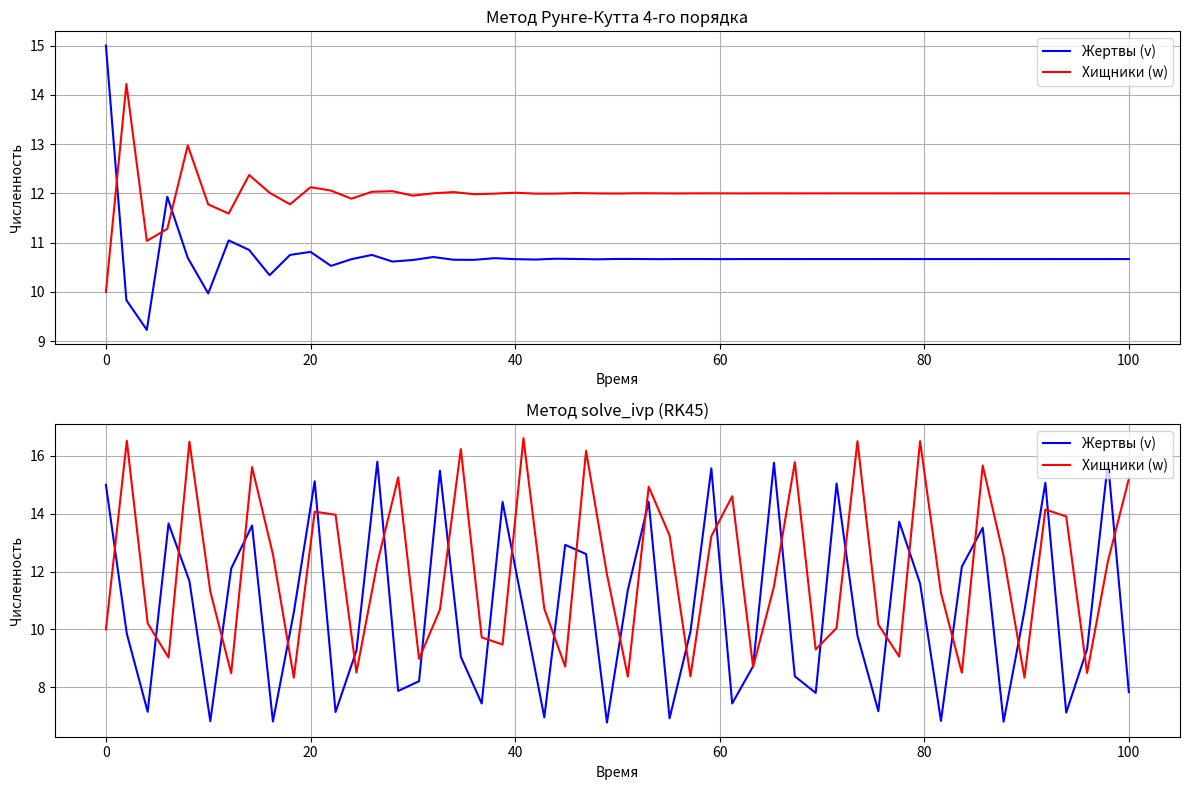
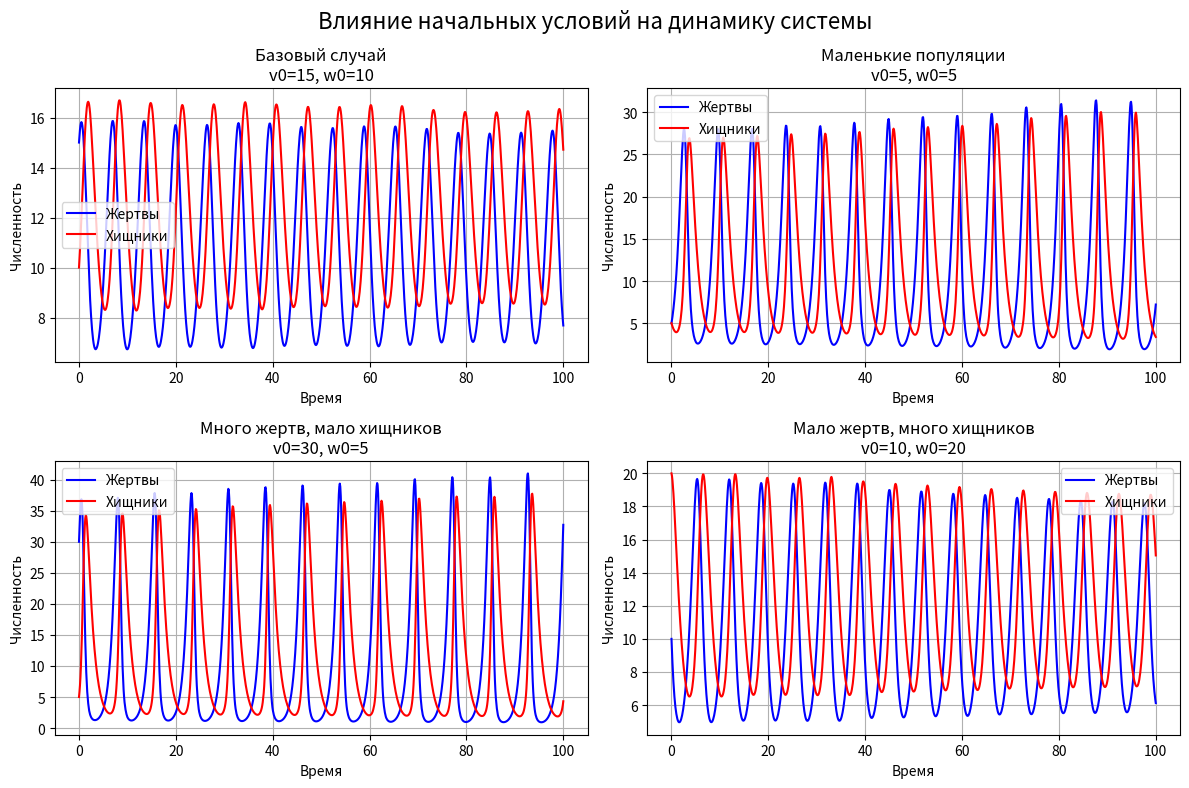
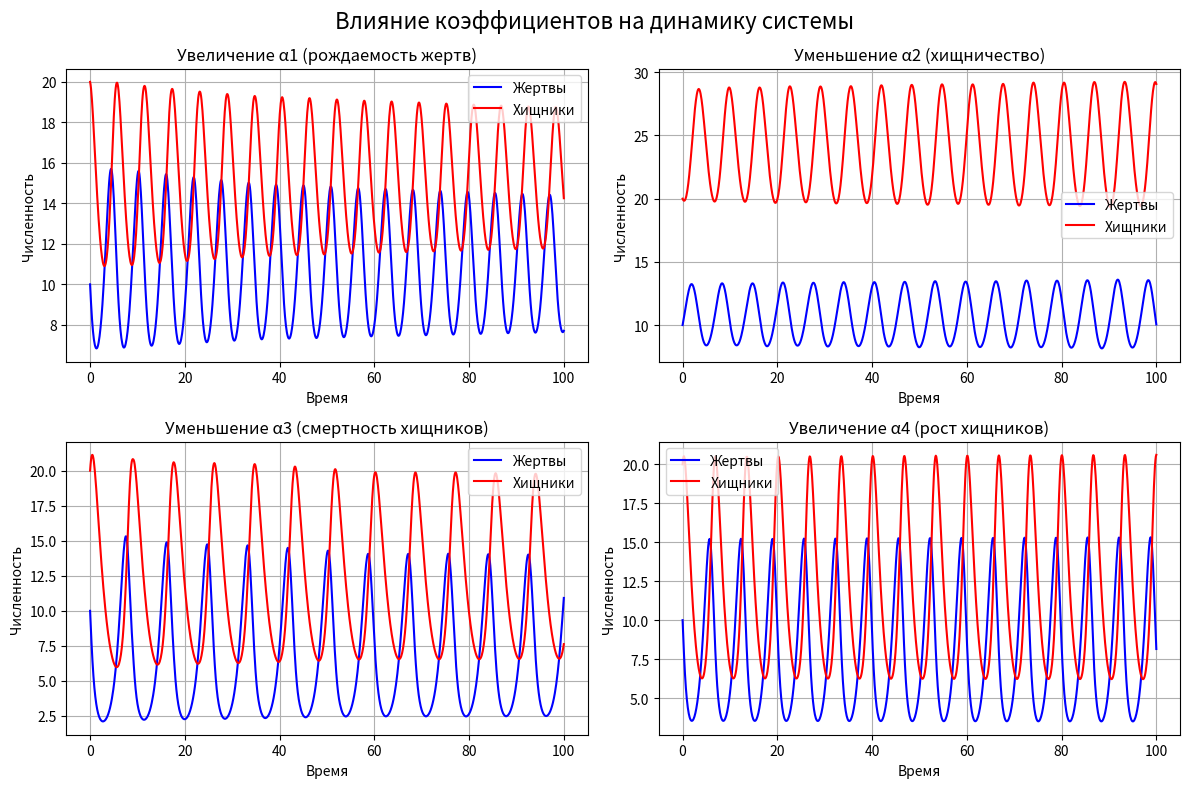
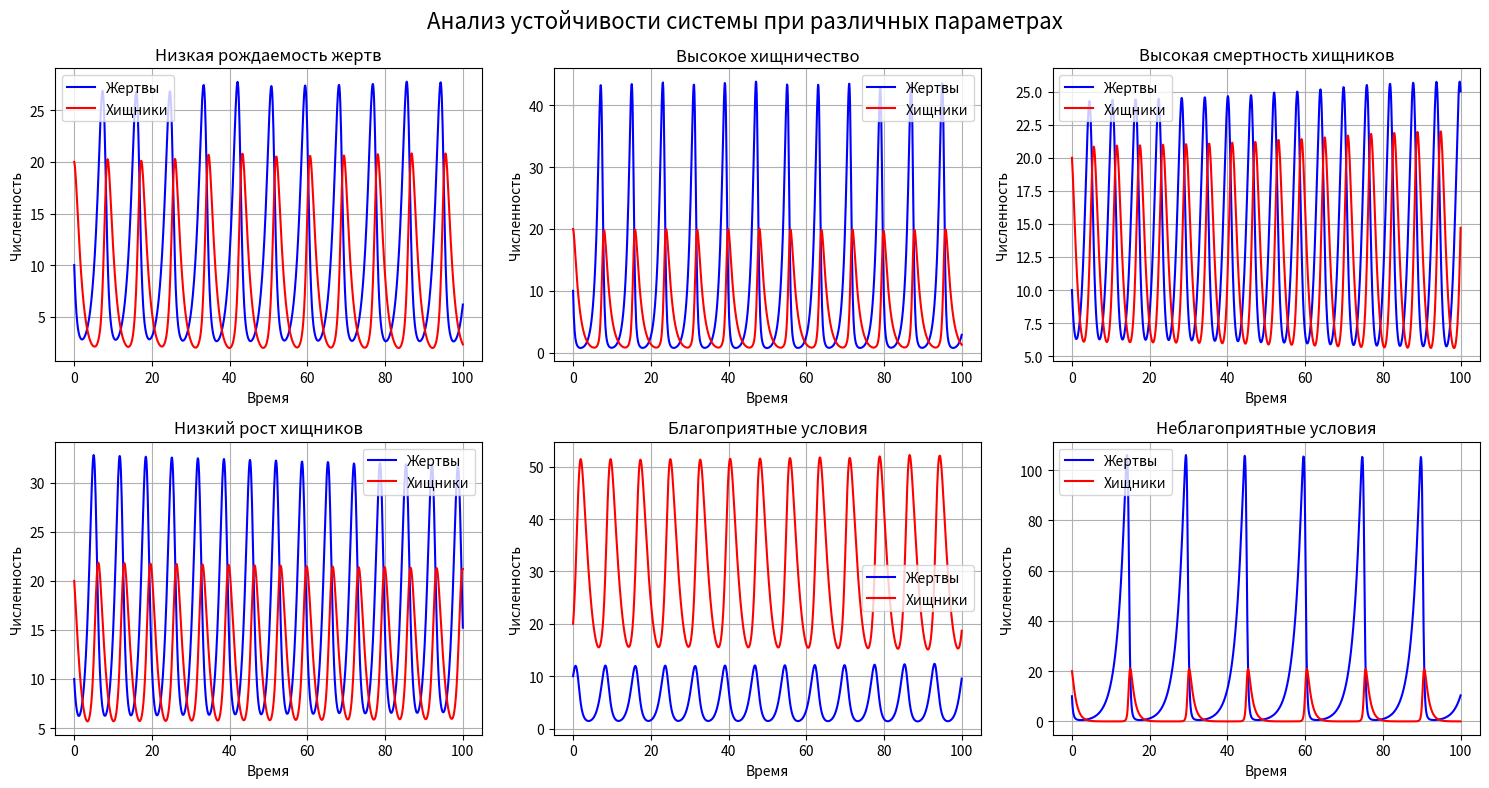

Generate these figures, in order, with matplotlib:
import numpy as np
import matplotlib.pyplot as plt
from scipy.integrate import solve_ivp

# Параметры системы
alpha1 = 1.2    # скорость увеличения популяции жертвы
alpha2 = 0.1    # коэффициент хищничества
alpha3 = 0.8    # смертность хищника
alpha4 = 0.075  # коэффициент роста хищника при поедании жертвы

# Начальные условия
v0 = 15  # начальное количество жертв
w0 = 10  # начальное количество хищников

# Временной интервал
T = 100
t_span = (0, T)

# Система уравнений
def predator_prey(t, y, alpha1, alpha2, alpha3, alpha4):
    v, w = y
    dvdt = (alpha1 - alpha2 * w) * v
    dwdt = (-alpha3 + alpha4 * v) * w
    return [dvdt, dwdt]

# Метод Рунге-Кутта 4-го порядка (вручную)
def runge_kutta_4th_order(f, t_span, y0, n_steps, *args):
    t0, t_end = t_span
    h = (t_end - t0) / n_steps
    t = np.linspace(t0, t_end, n_steps + 1)
    y = np.zeros((n_steps + 1, len(y0)))
    y[0] = y0
    
    for i in range(n_steps):
        k1 = np.array(f(t[i], y[i], *args))
        k2 = np.array(f(t[i] + h/2, y[i] + h/2 * k1, *args))
        k3 = np.array(f(t[i] + h/2, y[i] + h/2 * k2, *args))
        k4 = np.array(f(t[i] + h, y[i] + h * k3, *args))
        
        y[i+1] = y[i] + h/6 * (k1 + 2*k2 + 2*k3 + k4)
    
    return t, y

# Решение методом Рунге-Кутта 4-го порядка
n_steps = 50
t_rk, y_rk = runge_kutta_4th_order(predator_prey, t_span, [v0, w0], n_steps, 
                                   alpha1, alpha2, alpha3, alpha4)
v_rk, w_rk = y_rk[:, 0], y_rk[:, 1]

# Решение с помощью solve_ivp
sol = solve_ivp(predator_prey, t_span, [v0, w0], args=(alpha1, alpha2, alpha3, alpha4),
                method='RK45', dense_output=True, max_step=0.1)
t_ivp = np.linspace(0, T, 50)
y_ivp = sol.sol(t_ivp)
v_ivp, w_ivp = y_ivp[0], y_ivp[1]

# Сравнение решений
print(f"Метод Рунге-Кутта 4-го порядка:")
print(f"  v(T) = {v_rk[-1]:.6f}, w(T) = {w_rk[-1]:.6f}")
print(f"Метод solve_ivp (RK45):")
print(f"  v(T) = {v_ivp[-1]:.6f}, w(T) = {w_ivp[-1]:.6f}")

# Визуализация сравнения
fig, axes = plt.subplots(2, 1, figsize=(12, 8))

# Графики численности популяций (Рунге-Кутта)
axes[0].plot(t_rk, v_rk, 'b-', label='Жертвы (v)')
axes[0].plot(t_rk, w_rk, 'r-', label='Хищники (w)')
axes[0].set_xlabel('Время')
axes[0].set_ylabel('Численность')
axes[0].set_title('Метод Рунге-Кутта 4-го порядка')
axes[0].legend()
axes[0].grid(True)

# Графики численности популяций (solve_ivp)
axes[1].plot(t_ivp, v_ivp, 'b-', label='Жертвы (v)')
axes[1].plot(t_ivp, w_ivp, 'r-', label='Хищники (w)')
axes[1].set_xlabel('Время')
axes[1].set_ylabel('Численность')
axes[1].set_title('Метод solve_ivp (RK45)')
axes[1].legend()
axes[1].grid(True)

plt.tight_layout()
plt.show()

def simulate_predator_prey(params, v0, w0, T=100):
    """Функция для симуляции системы с заданными параметрами"""
    alpha1, alpha2, alpha3, alpha4 = params
    
    def system(t, y):
        v, w = y
        dvdt = (alpha1 - alpha2 * w) * v
        dwdt = (-alpha3 + alpha4 * v) * w
        return [dvdt, dwdt]
    
    t_eval = np.linspace(0, T, 1000)
    sol = solve_ivp(system, [0, T], [v0, w0], t_eval=t_eval, method='RK45')
    
    return sol.t, sol.y[0], sol.y[1]

# Базовые параметры
base_params = [alpha1, alpha2, alpha3, alpha4]

# Исследование влияния начальных условий
fig, axes = plt.subplots(2, 2, figsize=(12, 8))
fig.suptitle('Влияние начальных условий на динамику системы', fontsize=16)

# Варианты начальных условий
initial_conditions = [
    (15, 10, 'Базовый случай'),
    (5, 5, 'Маленькие популяции'),
    (30, 5, 'Много жертв, мало хищников'),
    (10, 20, 'Мало жертв, много хищников')
]

for idx, (v0, w0, title) in enumerate(initial_conditions):
    t, v, w = simulate_predator_prey(base_params, v0, w0)
    
    ax = axes[idx // 2, idx % 2]
    ax.plot(t, v, 'b-', label='Жертвы')
    ax.plot(t, w, 'r-', label='Хищники')
    ax.set_xlabel('Время')
    ax.set_ylabel('Численность')
    ax.set_title(f'{title}\nv0={v0}, w0={w0}')
    ax.legend()
    ax.grid(True)

plt.tight_layout()
plt.show()

# Исследование влияния коэффициентов
fig, axes = plt.subplots(2, 2, figsize=(12, 8))
fig.suptitle('Влияние коэффициентов на динамику системы', fontsize=16)

# Варианты параметров
param_variations = [
    ([1.5, alpha2, alpha3, alpha4], 'Увеличение α1 (рождаемость жертв)'),
    ([alpha1, 0.05, alpha3, alpha4], 'Уменьшение α2 (хищничество)'),
    ([alpha1, alpha2, 0.5, alpha4], 'Уменьшение α3 (смертность хищников)'),
    ([alpha1, alpha2, alpha3, 0.1], 'Увеличение α4 (рост хищников)')
]

for idx, (params, title) in enumerate(param_variations):
    t, v, w = simulate_predator_prey(params, v0, w0)
    
    ax = axes[idx // 2, idx % 2]
    ax.plot(t, v, 'b-', label='Жертвы')
    ax.plot(t, w, 'r-', label='Хищники')
    ax.set_xlabel('Время')
    ax.set_ylabel('Численность')
    ax.set_title(title)
    ax.legend()
    ax.grid(True)

plt.tight_layout()
plt.show()

# Анализ устойчивости системы
fig, axes = plt.subplots(2, 3, figsize=(15, 8))
fig.suptitle('Анализ устойчивости системы при различных параметрах', fontsize=16)

# Различные сценарии
scenarios = [
    ([0.8, 0.1, 0.8, 0.075], 'Низкая рождаемость жертв'),
    ([1.2, 0.2, 0.8, 0.075], 'Высокое хищничество'),
    ([1.2, 0.1, 1.0, 0.075], 'Высокая смертность хищников'),
    ([1.2, 0.1, 0.8, 0.05], 'Низкий рост хищников'),
    ([1.5, 0.05, 0.5, 0.1], 'Благоприятные условия'),
    ([0.5, 0.2, 1.0, 0.05], 'Неблагоприятные условия')
]

for idx, (params, title) in enumerate(scenarios):
    t, v, w = simulate_predator_prey(params, v0, w0)
    
    ax = axes[idx // 3, idx % 3]
    ax.plot(t, v, 'b-', label='Жертвы')
    ax.plot(t, w, 'r-', label='Хищники')
    ax.set_xlabel('Время')
    ax.set_ylabel('Численность')
    ax.set_title(title)
    ax.legend()
    ax.grid(True)

plt.tight_layout()
plt.show()